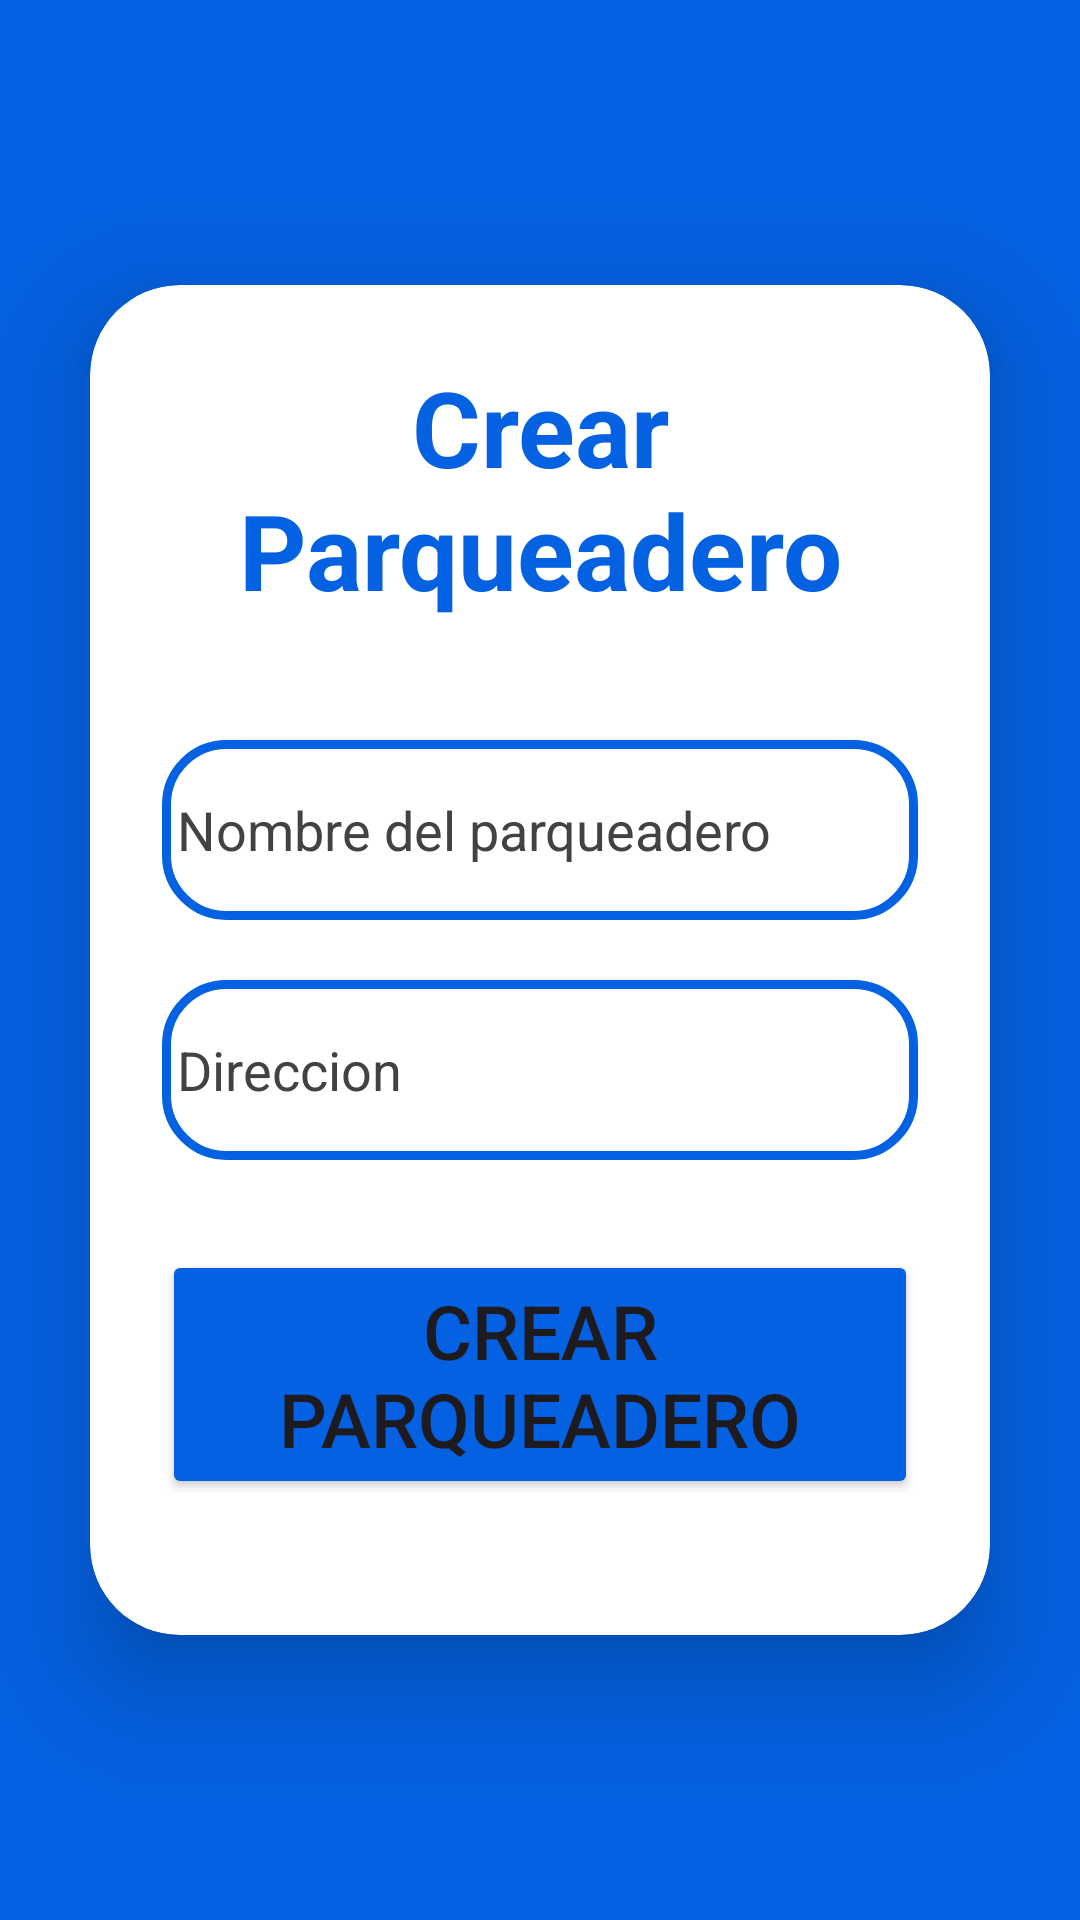

Here is an Android app screen rendered from its layout file. Give the layout XML and the strings, colors and styles it references.
<!-- AndroidManifest.xml: application theme Theme.App_parqueadero -->
<!-- res/layout/activity_crear_parqueadero.xml -->
<?xml version="1.0" encoding="utf-8"?>
<LinearLayout xmlns:android="http://schemas.android.com/apk/res/android"
    xmlns:app="http://schemas.android.com/apk/res-auto"
    xmlns:tools="http://schemas.android.com/tools"
    android:layout_width="match_parent"
    android:layout_height="match_parent"
    android:orientation="vertical"
    android:gravity="center"
    android:background="@color/azulOscruo"
        tools:context=".CrearParqueadero">

    <androidx.cardview.widget.CardView
        android:layout_width="match_parent"
        android:layout_height="450dp"
        android:layout_margin="30dp"
        android:background="@drawable/custom_edittext"
        app:cardCornerRadius="30dp"
        app:cardElevation="20dp"
        >

        <LinearLayout
            android:layout_width="match_parent"
            android:layout_height="wrap_content"
            android:orientation="vertical"
            android:layout_gravity="center_horizontal"
            android:padding="24dp"
            >
            <TextView
                android:layout_width="match_parent"
                android:layout_height="wrap_content"
                android:text="Crear Parqueadero"
                android:textColor="@color/azulOscruo"
                android:textStyle="bold"
                android:textSize="35sp"
                android:textAlignment="center"
                />

            <EditText
                android:id="@+id/campo_nombre_parqueadero"
                android:layout_width="match_parent"
                android:layout_height="60dp"
                android:padding="5dp"
                android:layout_marginTop="40dp"
                android:background="@drawable/custom_edittext"
                android:drawablePadding="8dp"
                android:drawableTint="@color/azulOscruo"
                android:hint="Nombre del parqueadero"
                android:ems="10"

                android:inputType="text"
                android:textColor="@color/black"
                android:textColorHint="@color/cardview_dark_background"
                />

            <EditText
                android:id="@+id/campo_direccion_parqueadero"
                android:layout_width="match_parent"
                android:layout_height="60dp"
                android:padding="5dp"
                android:layout_marginTop="20dp"
                android:background="@drawable/custom_edittext"
                android:paddingLeft="30dp"
                android:drawablePadding="8dp"
                android:drawableTint="@color/azulOscruo"
                android:hint="Direccion"

                android:ems="10"
                android:inputType="text"
                android:textColor="@color/black"
                android:textColorHint="@color/cardview_dark_background"
                />

            <Button
                android:id="@+id/btn_crear_parqueadero"
                android:layout_width="match_parent"
                android:layout_height="match_parent"
                android:layout_marginTop="30dp"
                android:text="Crear Parqueadero"
                android:backgroundTint="@color/azulOscruo"
                android:textSize="25sp"
                android:onClick="createParqueadero"
                app:cornerRadius="20dp"
                />
        </LinearLayout>
    </androidx.cardview.widget.CardView>


</LinearLayout>
<!-- resources referenced by this layout -->
<resources>
  <color name="azulOscruo">#0461e1</color>
  <color name="black">#FF000000</color>
  <!-- drawable custom_edittext (drawable) -->
  <?xml version="1.0" encoding="utf-8"?>
  <shape xmlns:android="http://schemas.android.com/apk/res/android"
      android:shape="rectangle">
      <stroke
          android:width="3dp"
          android:color="@color/azulOscruo"
          />
  
      <corners
          android:radius="20dp"
          />
  
  </shape>
  <style name="Theme.App_parqueadero" parent="Base.Theme.App_parqueadero" />
  <style name="Base.Theme.App_parqueadero" parent="Theme.Material3.DayNight.NoActionBar">
          
          
      </style>
</resources>
